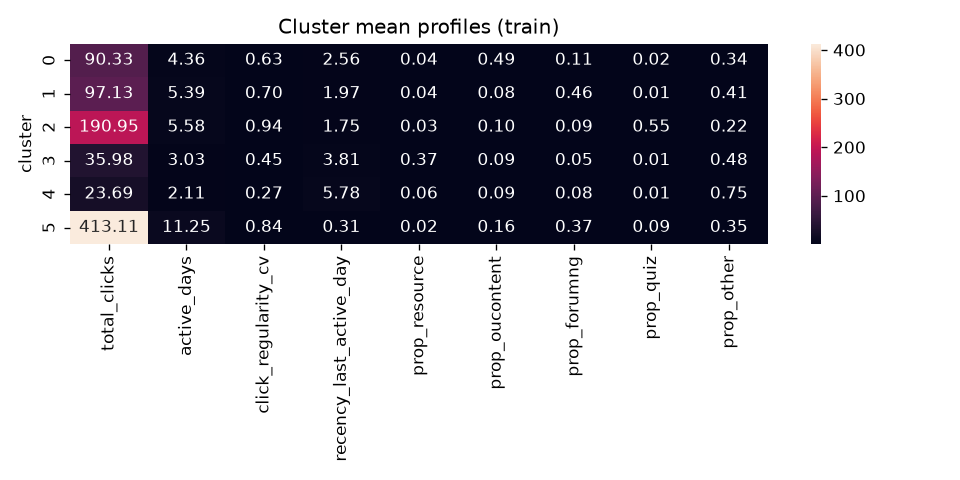

The data file committed next to this chart (first rows):
cluster, total_clicks, active_days, click_regularity_cv, recency_last_active_day, prop_resource, prop_oucontent, prop_forumng, prop_quiz, prop_other
0, 90.33, 4.356, 0.6302, 2.557, 0.04438, 0.4935, 0.1059, 0.01702, 0.3391
1, 97.13, 5.392, 0.6974, 1.973, 0.04362, 0.08006, 0.4576, 0.012, 0.4067
2, 191, 5.579, 0.9368, 1.754, 0.03169, 0.1047, 0.09218, 0.5504, 0.2211
3, 35.98, 3.028, 0.4486, 3.808, 0.367, 0.09188, 0.04851, 0.009703, 0.4829
4, 23.69, 2.113, 0.2657, 5.776, 0.06001, 0.08971, 0.08467, 0.01295, 0.7527
5, 413.1, 11.25, 0.8413, 0.3082, 0.02391, 0.1644, 0.3699, 0.08731, 0.3545
